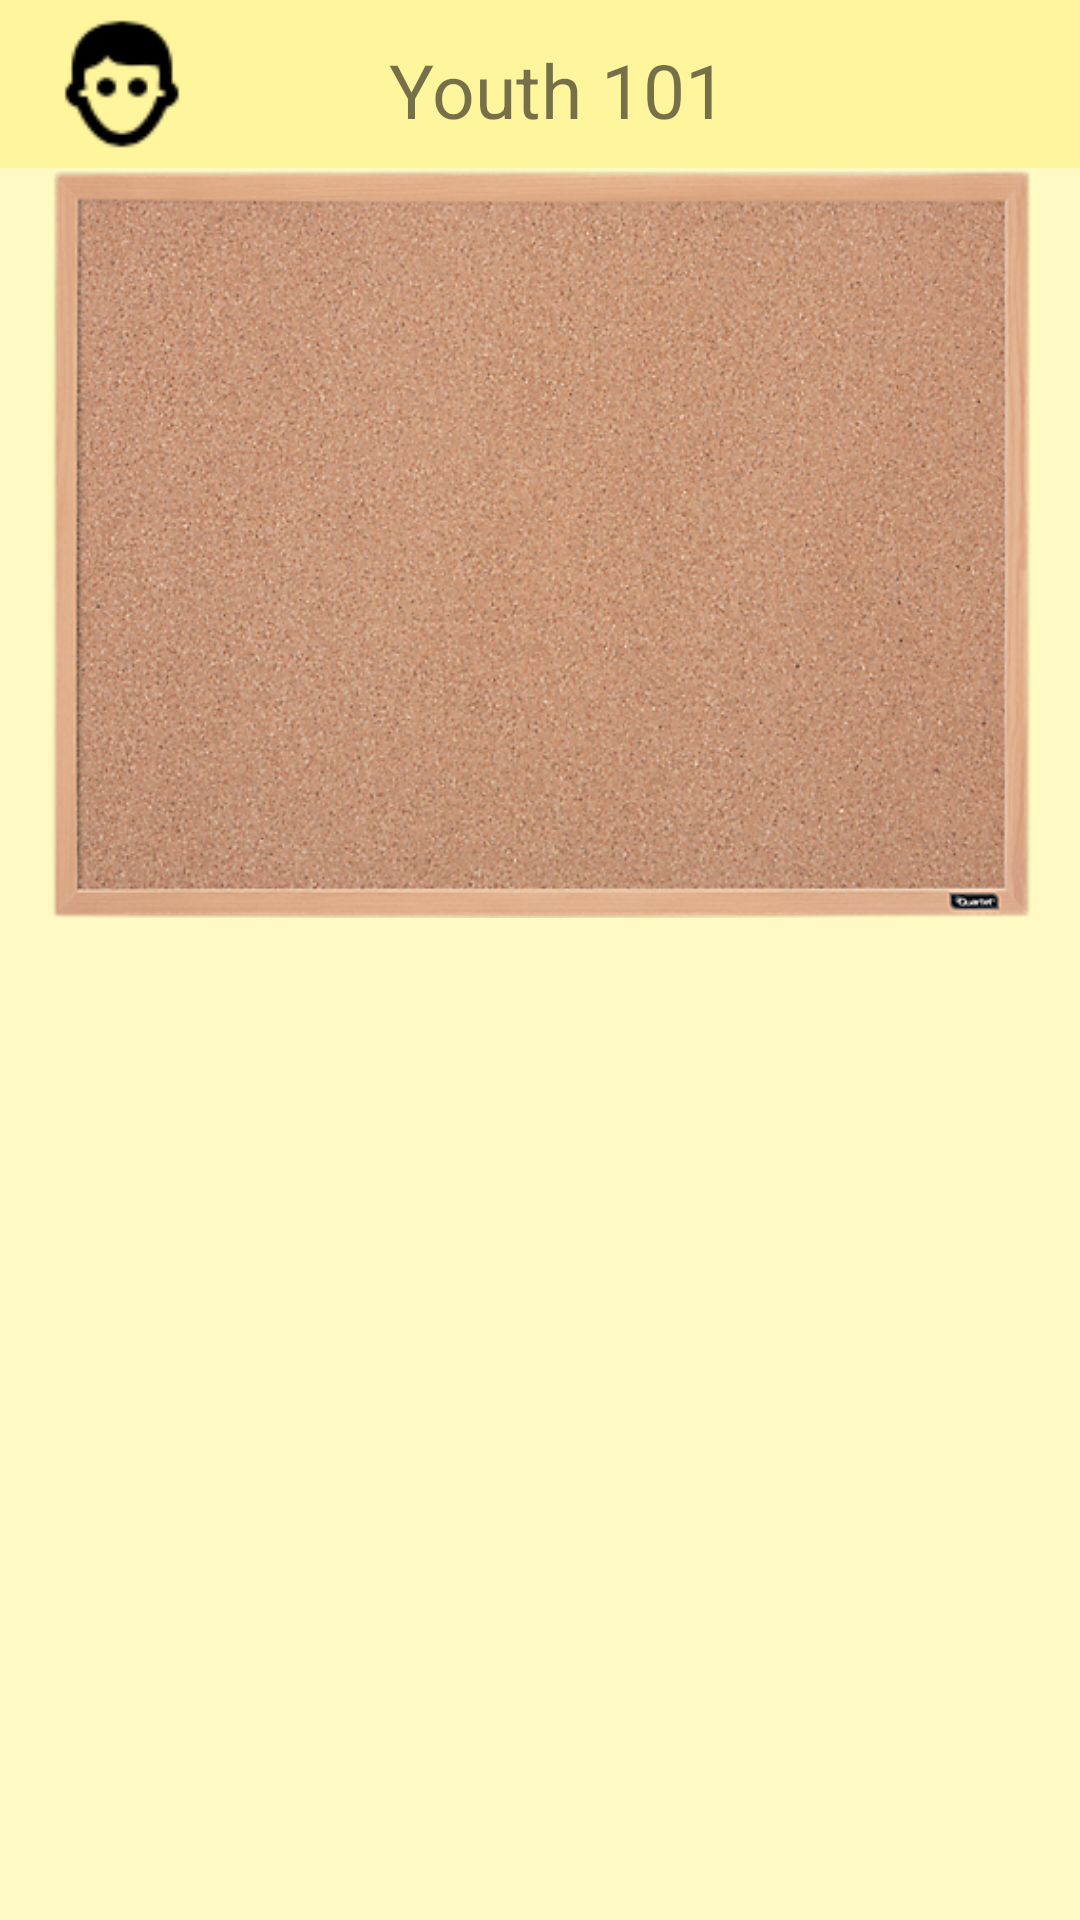

Write the Android layout XML for this screen, with the resource values it uses.
<!-- AndroidManifest.xml: application theme Theme.AppCompat.Light.NoActionBar -->
<!-- res/layout/activity_home_page.xml -->
<?xml version="1.0" encoding="utf-8"?>
<LinearLayout xmlns:android="http://schemas.android.com/apk/res/android"
    xmlns:app="http://schemas.android.com/apk/res-auto"
    xmlns:tools="http://schemas.android.com/tools"
    android:id="@+id/activity_home_page"
    android:layout_width="match_parent"
    android:layout_height="match_parent"
    android:background="@color/lightYellow"
    android:orientation="vertical"
    android:paddingBottom="@dimen/activity_vertical_margin"
    android:paddingLeft="@dimen/activity_horizontal_margin"
    android:paddingRight="@dimen/activity_horizontal_margin"
    android:paddingTop="@dimen/activity_vertical_margin"
    tools:context="com.example.queenabergen.banyc.HomePage">

    <android.support.v7.widget.Toolbar
        android:id="@+id/toolbar_homepage"
        android:layout_width="match_parent"
        android:layout_height="?attr/actionBarSize"
        android:background="?attr/colorPrimary"
        android:backgroundTint="@color/yellow"
        app:popupTheme="@style/AppTheme.PopupOverlay">

        <LinearLayout
            android:layout_width="wrap_content"
            android:layout_height="match_parent">

            <ImageView
                android:id="@+id/youth_Icon"
                android:layout_width="50dp"
                android:layout_height="50dp"
                android:layout_gravity="center"
                android:src="@drawable/youthicon" />

            <TextView
                android:id="@+id/user_Name_Displayed"
                android:layout_width="200dp"
                android:layout_height="60dp"
                android:layout_marginLeft="20dp"
                android:gravity="center"
                android:text="Youth 101"
                android:textSize="25sp" />

        </LinearLayout>

    </android.support.v7.widget.Toolbar>

    <ViewFlipper
        android:id="@+id/home_Viewer"
        android:layout_width="match_parent"
        android:layout_height="250dp"
        android:background="@drawable/bullentinboard"
        android:scaleX="1.2">

        <ImageView
            android:id="@+id/picture1"
            android:layout_width="200dp"
            android:layout_height="200dp"
            android:layout_gravity="center" />

        <ImageView
            android:id="@+id/picture2"
            android:layout_width="200dp"
            android:layout_height="200dp"
            android:layout_gravity="center"
            android:scaleType="fitXY" />

        <ImageView
            android:id="@+id/picture3"
            android:layout_width="200dp"
            android:layout_height="220dp"
            android:layout_gravity="center" />

        <ImageView
            android:id="@+id/picture4"
            android:layout_width="200dp"
            android:layout_height="200dp"
            android:layout_gravity="center"
            android:scaleType="fitXY" />

        <ImageView
            android:id="@+id/picture5"
            android:layout_width="200dp"
            android:layout_height="200dp"
            android:layout_gravity="center"
            android:scaleType="fitXY" />

        <ImageView
            android:id="@+id/picture6"
            android:layout_width="200dp"
            android:layout_height="200dp"
            android:layout_gravity="center"
            android:scaleType="fitXY" />

        <ImageView
            android:id="@+id/picture7"
            android:layout_width="200dp"
            android:layout_height="210dp"
            android:layout_gravity="center" />

        <ImageView
            android:id="@+id/picture8"
            android:layout_width="200dp"
            android:layout_height="210dp"
            android:layout_gravity="center" />


    </ViewFlipper>

    <android.support.v7.widget.RecyclerView
        android:layout_marginTop="9dp"
        android:id="@+id/homePageRecView"
        android:layout_width="match_parent"
        android:layout_height="300dp">

    </android.support.v7.widget.RecyclerView>


</LinearLayout>
<!-- resources referenced by this layout -->
<resources>
  <color name="lightYellow">#FFF9C4</color>
  <color name="yellow">#FFF59D</color>
  <!-- drawable bullentinboard: png bitmap (drawable, 495611 bytes) -->
  <!-- drawable youthicon: png bitmap (drawable, 997 bytes) -->
  <style name="AppTheme.PopupOverlay" parent="ThemeOverlay.AppCompat.Light" />
</resources>
